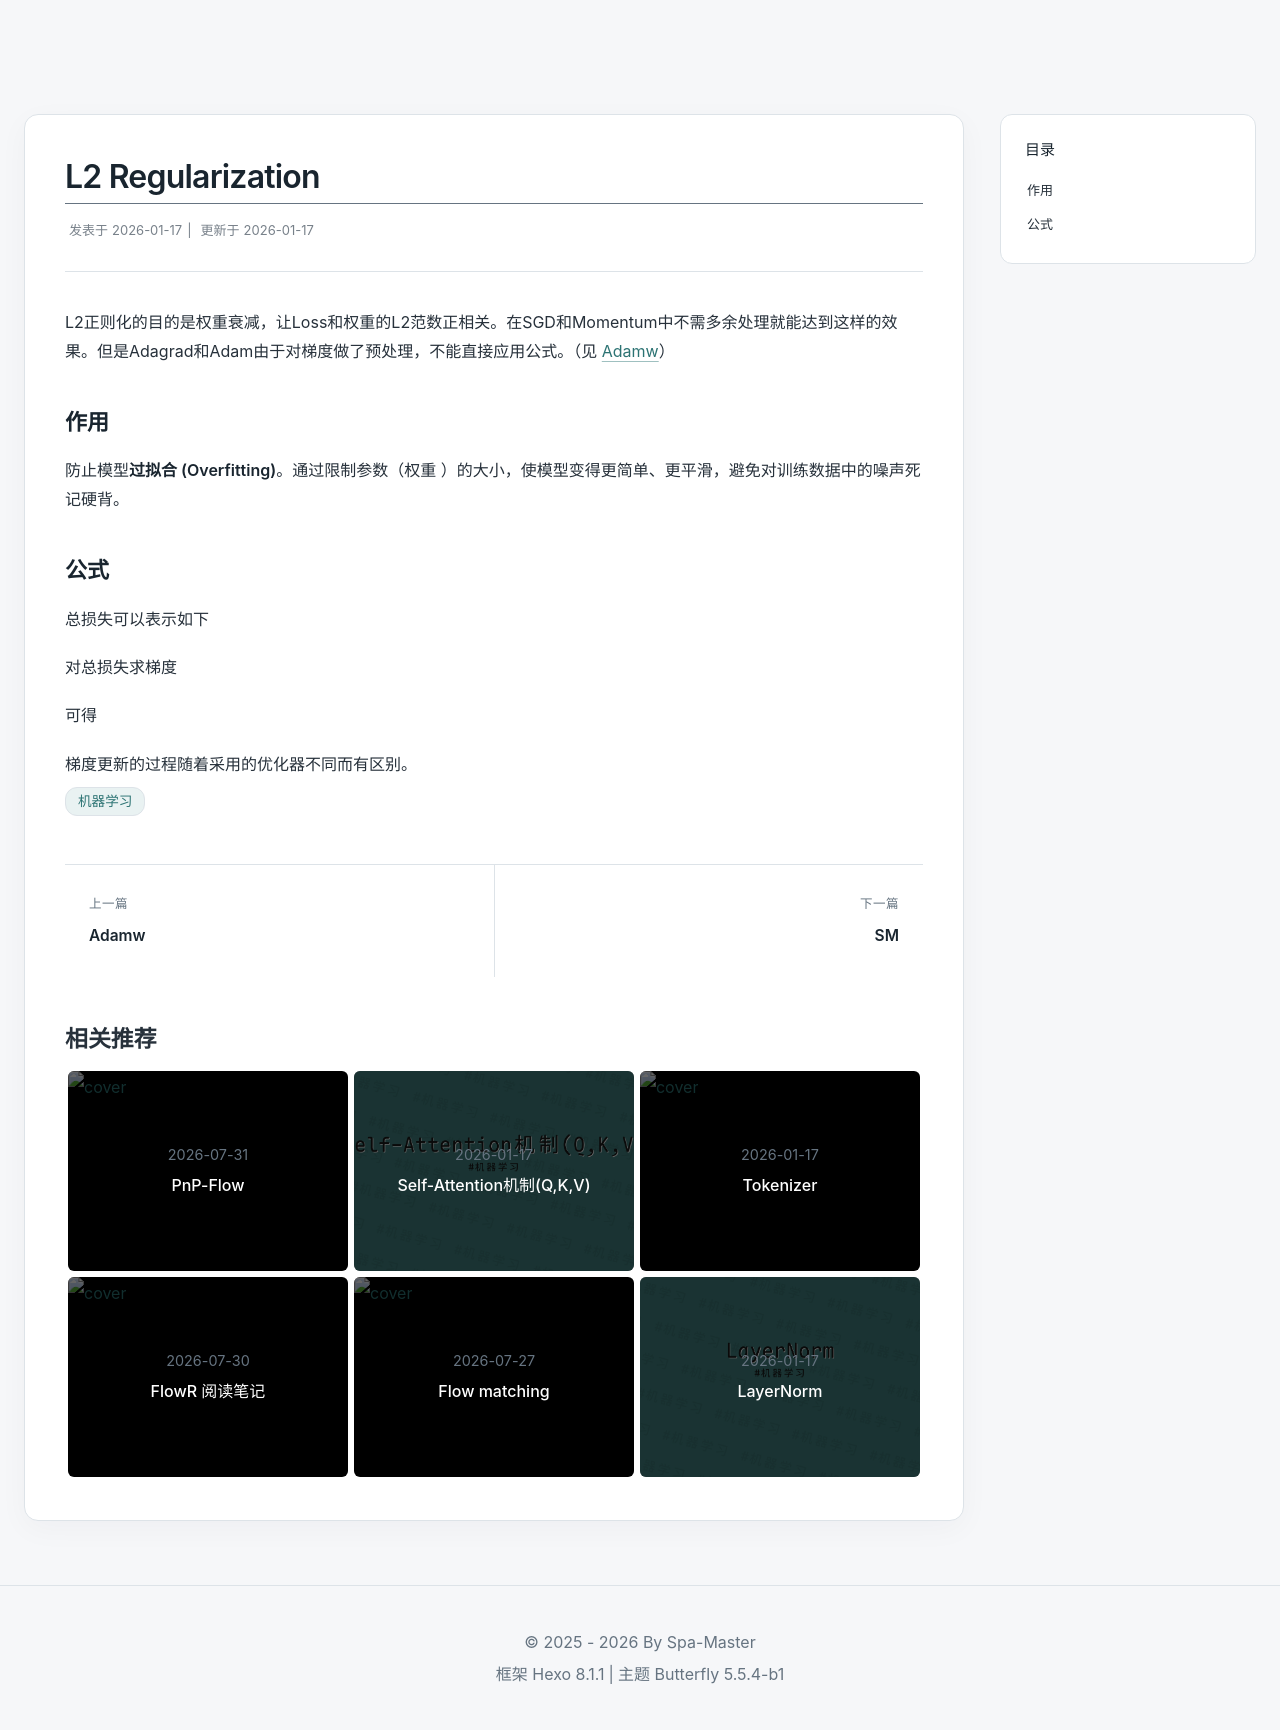

repository: HRbenY/HRbenY.github.io · page: L2 Regularization/index.html · generator: jekyll

---
Author: Spa-Master
日期: 2026年1月17日
tags:
- topic/transformer
- type/note
title: L2 Regularization
slug: L2 Regularization
---

L2正则化的目的是权重衰减，让Loss和权重的L2范数正相关。在SGD和Momentum中不需多余处理就能达到这样的效果。但是Adagrad和Adam由于对梯度做了预处理，不能直接应用公式。（见[Adamw](/Adamw/)）

## 作用

防止模型**过拟合 (Overfitting)**。通过限制参数（权重 $w$）的大小，使模型变得更简单、更平滑，避免对训练数据中的噪声死记硬背。

## 公式

总损失可以表示如下

$$
\mathcal{L}_{total}(w)=\mathcal{L}_{data}(w)+\frac{\lambda}{2} \| w \| ^2
$$

对总损失求梯度

$$
\nabla_w \mathcal{L}_{total}=\nabla_w \mathcal{L}_{data}+\nabla_w \left(\frac{\lambda}{2}\| w \|^2\right)
$$

可得

$$
\nabla_w \mathcal{L}_{total}=\nabla_w \mathcal{L}+\lambda w
$$
梯度更新的过程随着采用的优化器不同而有区别。
